Run: headless pygame with SDL's dummy video driver; simulated clock (each Clock.tick advances the game by its frame time, no real sleeping); random seed 0; keys injected as events and as key.get_pressed() state; no mouse input.
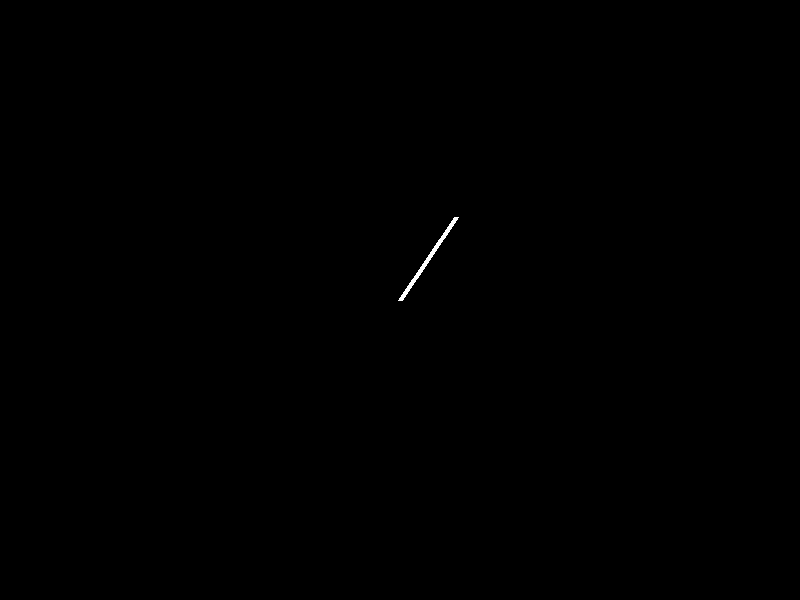
Frame 1 of 4 · flips 1–60 · no input
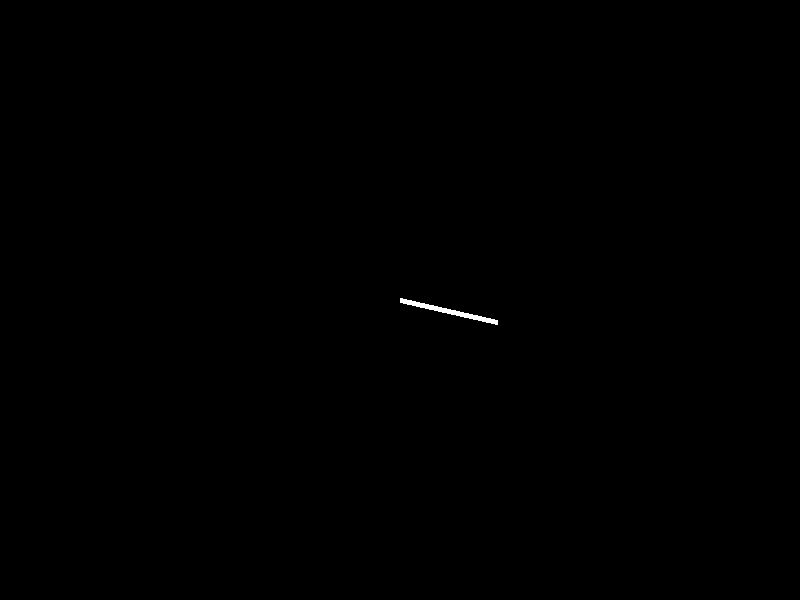
Frame 2 of 4 · flips 61–180 · tapped SPACE, RETURN · held RIGHT (→), D
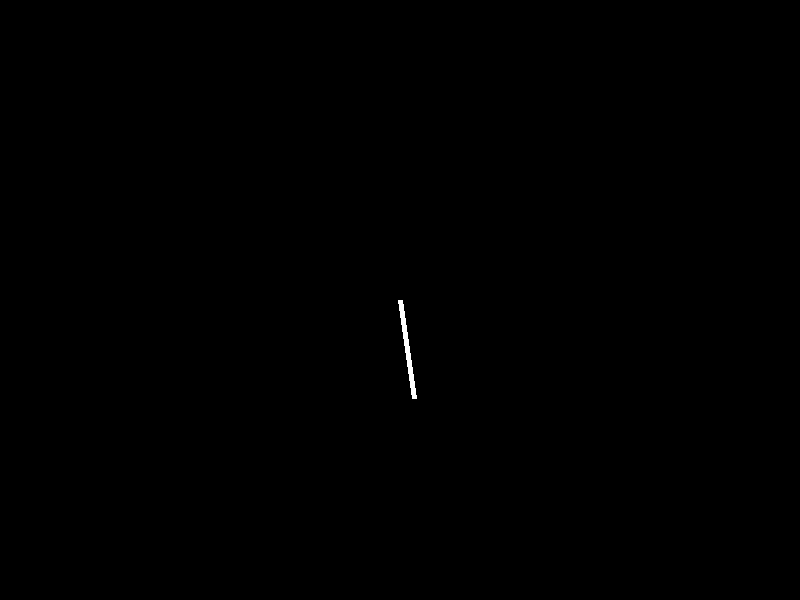
Frame 3 of 4 · flips 181–300 · held DOWN (↓), S
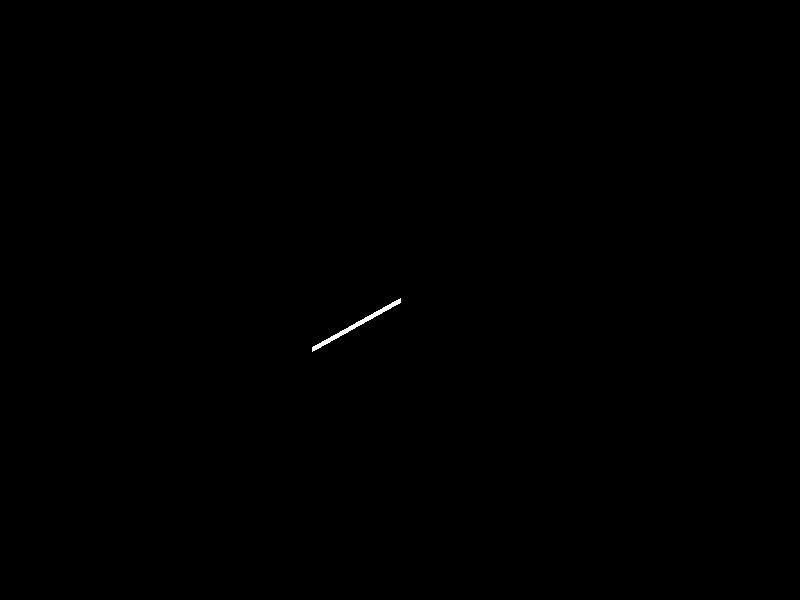
Frame 4 of 4 · flips 301–420 · held LEFT (←), A, UP (↑), W

The pygame program that drew these frames:

import pygame
import sys
from math import sin, cos, pi;

# Initialize Pygame
pygame.init()


# colors
BLACK = (0, 0, 0)
WHITE = (255, 255, 255)
RED = (255, 0, 0)
PURPLE = (235, 52, 225)

# Set up the screen
WIDTH, HEIGHT = 800, 600
screen = pygame.display.set_mode((WIDTH, HEIGHT))
pygame.display.set_caption("Pygame Window")

center_x = WIDTH // 2
center_y = HEIGHT // 2

UPPER_ARM_LENGTH = 100;
FOREARM_LENGTH = UPPER_ARM_LENGTH * 0.88 # typical proportions




elbow_angle = (3.0 * pi / 2.0) 

def get_elbow_coord():
  og_x = UPPER_ARM_LENGTH * cos(elbow_angle)
  og_y = UPPER_ARM_LENGTH * sin(elbow_angle)

  return (og_x + center_x, og_y + center_y)
    
elbow_x = center_x - UPPER_ARM_LENGTH
elbow_y = center_y - UPPER_ARM_LENGTH



# Game loop
clock = pygame.time.Clock()
while True:
    screen.fill(BLACK)  # Fill the screen with white color
    elbow_angle += 0.01
    print(get_elbow_coord())
    pygame.draw.line(screen, WHITE, (center_x, center_y), get_elbow_coord(), 5)



    # Handle events
    for event in pygame.event.get():
        if event.type == pygame.QUIT:
            pygame.quit()
            sys.exit()

    # Update the display
    pygame.display.flip()
    clock.tick(60)  # Limit the frame rate to 60 FPS

    clock.tick(60)
